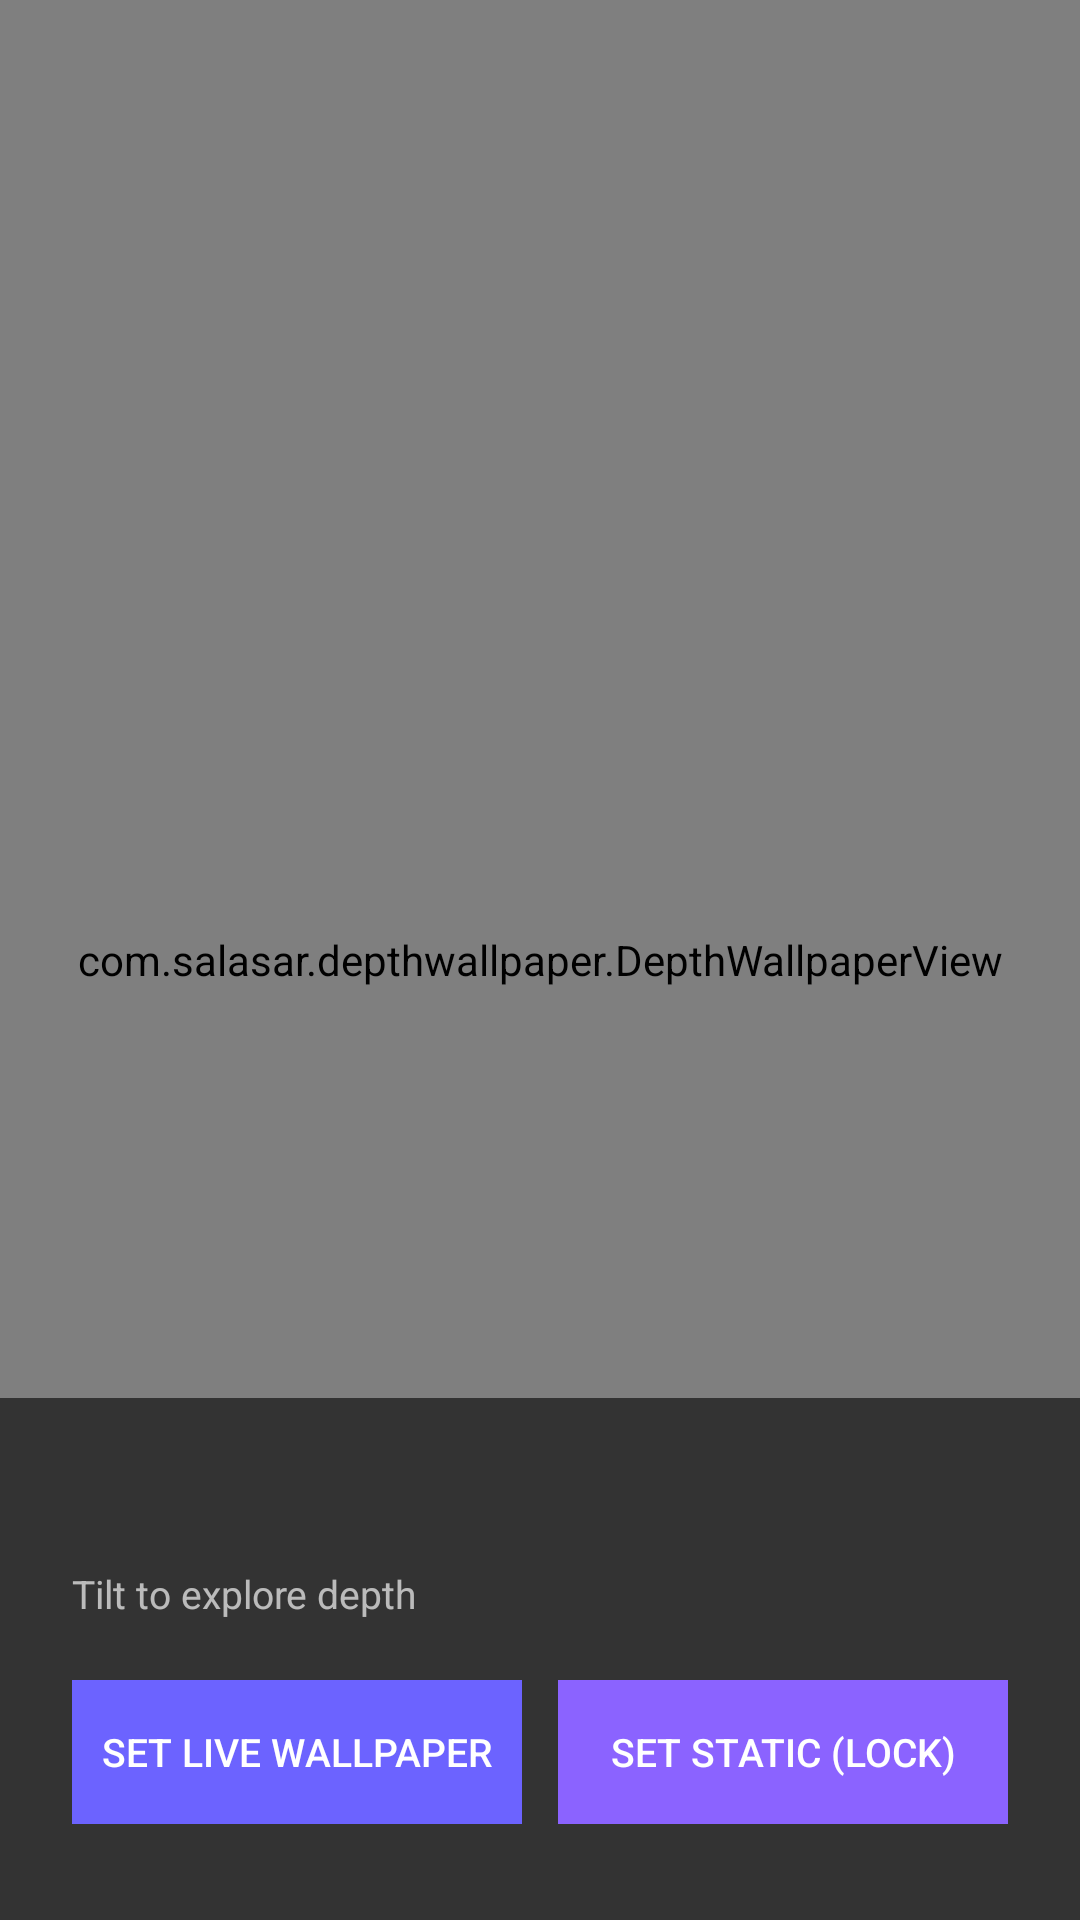

Write the Android layout XML for this screen, with the resource values it uses.
<!-- AndroidManifest.xml: activity theme AppTheme.Preview -->
<!-- res/layout/activity_preview.xml -->
<?xml version="1.0" encoding="utf-8"?>
<FrameLayout xmlns:android="http://schemas.android.com/apk/res/android"
    android:layout_width="match_parent"
    android:layout_height="match_parent"
    android:background="@android:color/black">

    <com.salasar.depthwallpaper.DepthWallpaperView
        android:id="@+id/depth_view"
        android:layout_width="match_parent"
        android:layout_height="match_parent" />

    <LinearLayout
        android:id="@+id/controls_overlay"
        android:layout_width="match_parent"
        android:layout_height="wrap_content"
        android:layout_gravity="bottom"
        android:orientation="vertical"
        android:paddingBottom="32dp"
        android:paddingTop="20dp"
        android:paddingStart="24dp"
        android:paddingEnd="24dp"
        android:background="#99000000">

        <TextView
            android:id="@+id/tv_wallpaper_name"
            android:layout_width="wrap_content"
            android:layout_height="wrap_content"
            android:textColor="#FFFFFF"
            android:textSize="24sp"
            android:textStyle="bold"
            android:layout_marginBottom="4dp" />

        <TextView
            android:layout_width="wrap_content"
            android:layout_height="wrap_content"
            android:text="@string/tilt_to_explore"
            android:textColor="#AAFFFFFF"
            android:textSize="13sp"
            android:layout_marginBottom="20dp" />

        <LinearLayout
            android:layout_width="match_parent"
            android:layout_height="wrap_content"
            android:orientation="horizontal"
            android:gravity="center">

            <Button
                android:id="@+id/btn_home"
                android:layout_width="0dp"
                android:layout_height="48dp"
                android:layout_weight="1"
                android:layout_marginEnd="6dp"
                android:text="@string/apply_home"
                android:textColor="#FFFFFF"
                android:textSize="13sp"
                android:background="#FF6C63FF"
                android:stateListAnimator="@null" />

            <Button
                android:id="@+id/btn_both"
                android:layout_width="0dp"
                android:layout_height="48dp"
                android:layout_weight="1"
                android:layout_marginStart="6dp"
                android:text="@string/apply_both"
                android:textColor="#FFFFFF"
                android:textSize="13sp"
                android:background="#FF8B63FF"
                android:stateListAnimator="@null" />

        </LinearLayout>
    </LinearLayout>

</FrameLayout>
<!-- resources referenced by this layout -->
<resources>
  <string name="apply_both">Set Static (Lock)</string>
  <string name="apply_home">Set Live Wallpaper</string>
  <string name="tilt_to_explore">Tilt to explore depth</string>
  <style name="AppTheme.Preview" parent="AppTheme">
          <item name="android:windowFullscreen">true</item>
          <item name="android:windowBackground">@android:color/black</item>
          <item name="android:statusBarColor">@android:color/transparent</item>
          <item name="android:windowTranslucentStatus">true</item>
      </style>
  <style name="AppTheme" parent="android:Theme.Material">
          <item name="android:colorPrimary">@color/accent</item>
          <item name="android:colorPrimaryDark">@color/status_bar</item>
          <item name="android:colorAccent">@color/accent_light</item>
          <item name="android:windowBackground">@color/bg_dark</item>
          <item name="android:statusBarColor">@color/status_bar</item>
          <item name="android:navigationBarColor">@color/bg_dark</item>
          <item name="android:textColorPrimary">@color/text_primary</item>
      </style>
  <color name="accent">#7C6AFF</color>
  <color name="status_bar">#0A0A1A</color>
  <color name="accent_light">#B8AAFF</color>
  <color name="bg_dark">#0D0D1A</color>
  <color name="text_primary">#FFFFFF</color>
</resources>
